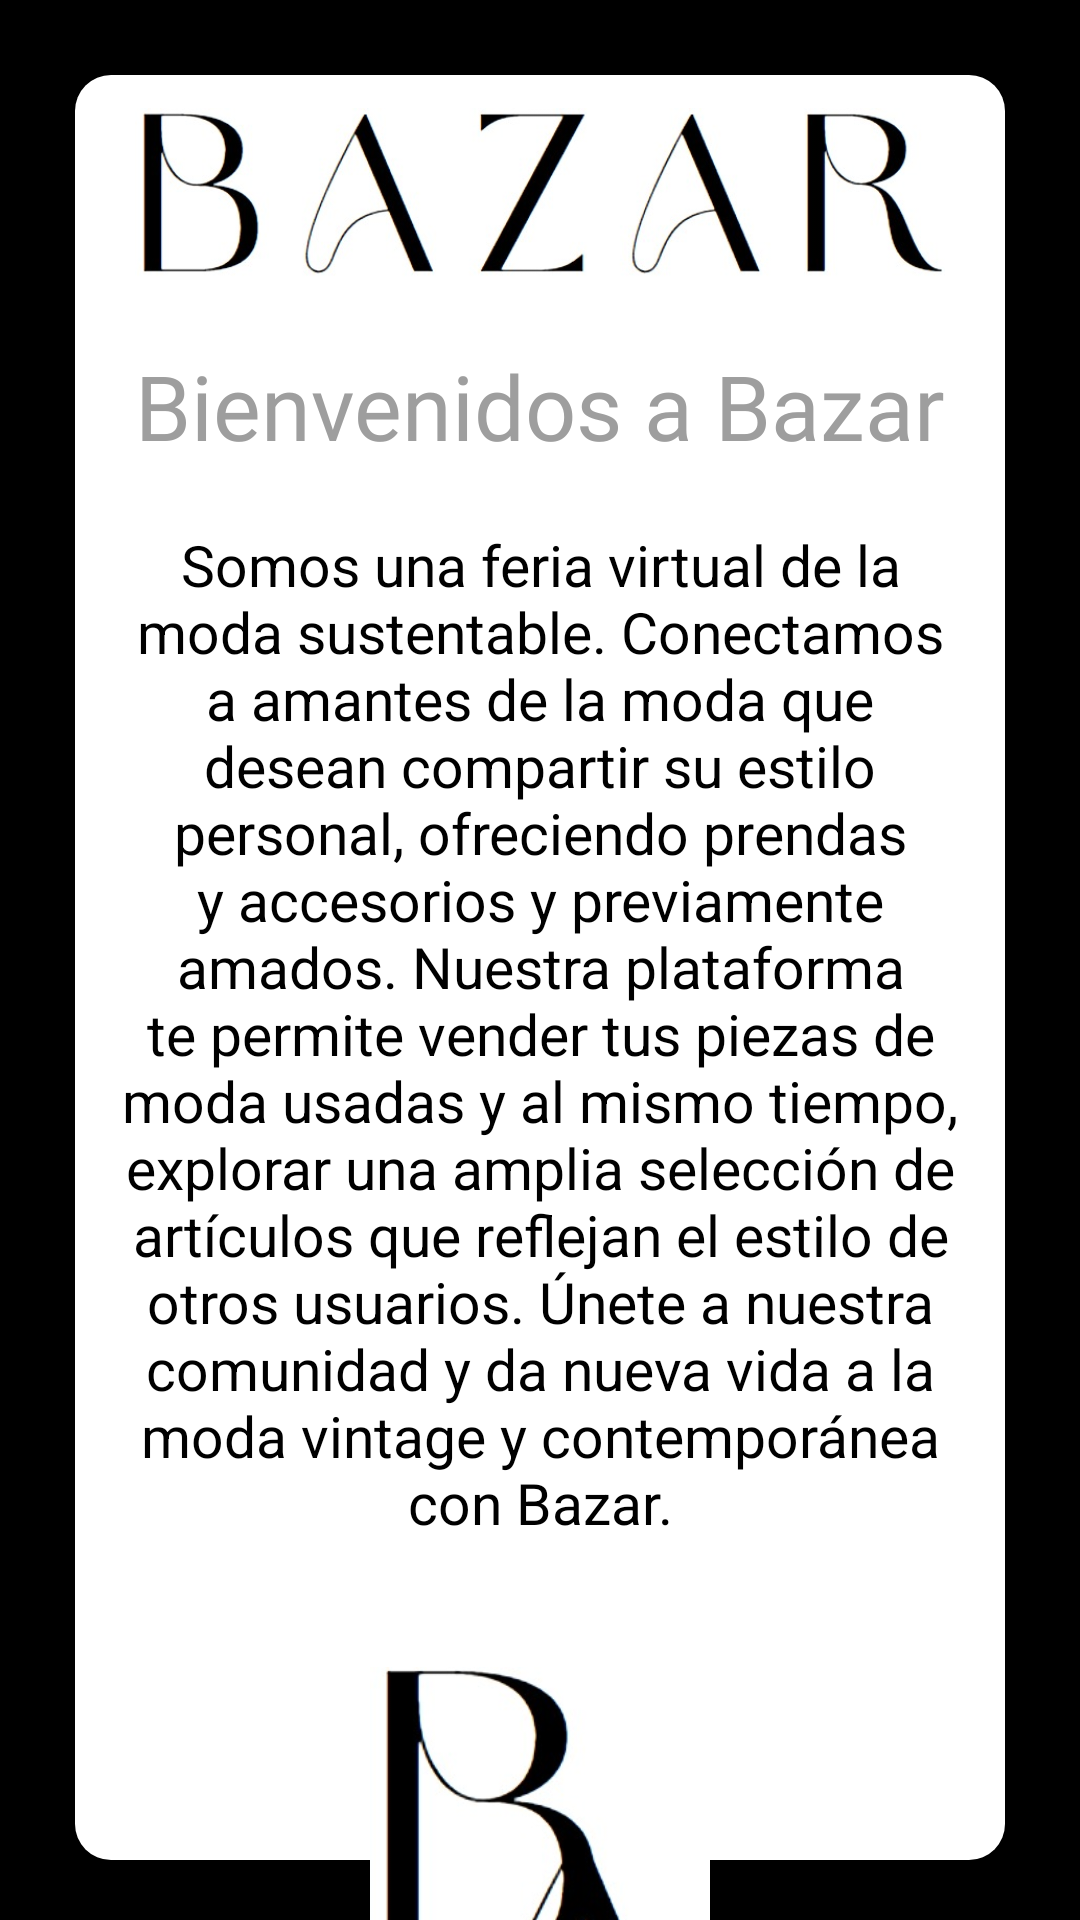

Produce the Android XML layout that renders to this screen, including the resource entries it uses.
<!-- AndroidManifest.xml: application theme Theme.AppCompat.Light -->
<!-- res/layout/page1.xml -->
<?xml version="1.0" encoding="utf-8"?>
<LinearLayout xmlns:android="http://schemas.android.com/apk/res/android"
    xmlns:tools="http://schemas.android.com/tools"
    android:layout_width="match_parent"
    android:layout_height="match_parent"
    android:background="@drawable/marco"
    android:gravity="center_horizontal"
    android:orientation="vertical">

    <ImageView
        android:id="@+id/logo"
        android:layout_width="270dp"
        android:layout_height="100dp"
        android:layout_gravity="center_horizontal"
        android:layout_marginTop="15dp"
        android:src="@drawable/acerca_de_titulo" />

    <TextView
        android:id="@+id/txt_inicio_titulo"
        android:layout_width="match_parent"
        android:layout_height="wrap_content"
        android:layout_gravity="center"
        android:layout_marginTop="0dp"
        android:fontFamily="@font/simplycharming"
        android:gravity="center"
        android:text="Bienvenidos a Bazar"
        android:textAppearance="?android:attr/textAppearanceLarge"
        android:textColor="#9E9E9E"
        android:textSize="30dp" />

    <TextView
        android:layout_width="wrap_content"
        android:layout_height="wrap_content"
        android:layout_marginTop="20dp"
        android:layout_marginLeft="40dp"
        android:layout_marginRight="40dp"
        android:textColor="@color/black"
        android:gravity="center"
        android:textSize="19dp"
        android:text="@string/page1"/>
    <ImageView
        android:layout_width="200dp"
        android:layout_height="180dp"
        android:src="@drawable/acerca_de_logo"
        android:layout_marginTop="42dp"/>


</LinearLayout>
<!-- resources referenced by this layout -->
<resources>
  <!-- drawable acerca_de_logo: jpeg bitmap (drawable, 18972 bytes) -->
  <!-- drawable acerca_de_titulo: jpeg bitmap (drawable, 23590 bytes) -->
  <!-- drawable marco (drawable) -->
  <?xml version="1.0" encoding="utf-8"?>
  <layer-list xmlns:android="http://schemas.android.com/apk/res/android">
      <item>
          <shape android:shape="rectangle">
              <solid android:color="#000000" />
              <corners android:topLeftRadius="0dp" android:topRightRadius="0dp" />
  
          </shape>
      </item>
  
      <item android:top="25dp" android:right="25dp" android:left="25dp" android:bottom="20dp">
          <shape android:shape="rectangle">
              <corners android:topLeftRadius="12dp" android:topRightRadius="12dp" android:bottomRightRadius="12dp" android:bottomLeftRadius="12dp" />
              <solid android:color="#FFFFFF" />
          </shape>
      </item>
  </layer-list>
  <string name="page1"> Somos una feria virtual de la moda sustentable. Conectamos a amantes de la moda que desean compartir su estilo personal, ofreciendo prendas y accesorios y previamente amados. Nuestra plataforma te permite vender tus piezas de moda usadas y al mismo tiempo, explorar una amplia selección de artículos que reflejan el estilo de otros usuarios. Únete a nuestra comunidad y da nueva vida a la moda vintage y contemporánea con Bazar. </string>
  <!-- not gathered from this repository: default colours our renderer supplied (Android Studio template values) -->
  <color name="black">#FF000000</color>
</resources>
